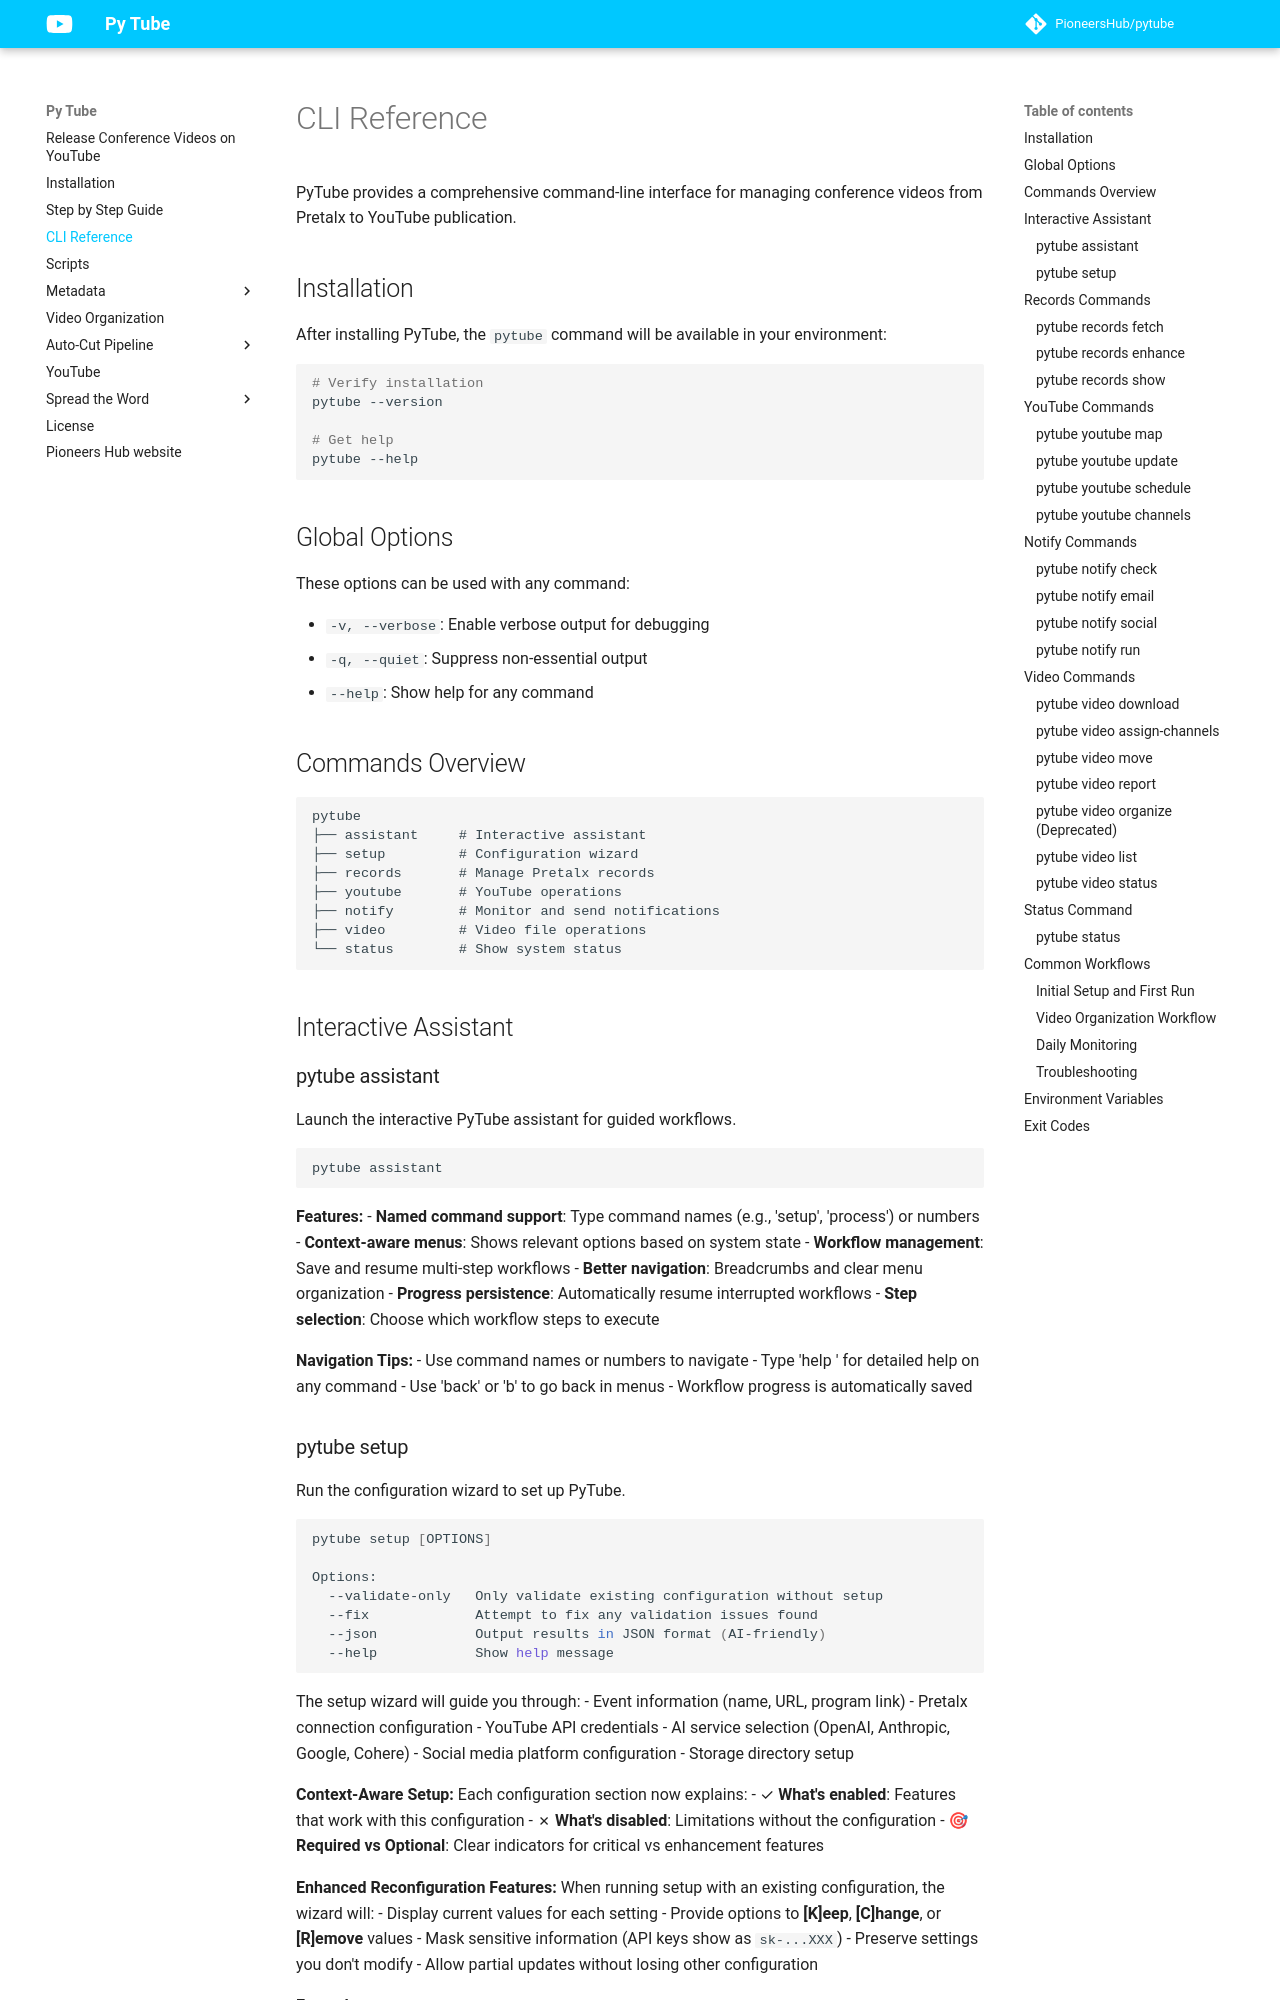

repository: PioneersHub/pytube · page: cli-reference/index.html · generator: mkdocs

# CLI Reference

PyTube provides a comprehensive command-line interface for managing conference videos from Pretalx to YouTube publication.

## Installation

After installing PyTube, the `pytube` command will be available in your environment:

```bash
# Verify installation
pytube --version

# Get help
pytube --help
```

## Global Options

These options can be used with any command:

- `-v, --verbose`: Enable verbose output for debugging
- `-q, --quiet`: Suppress non-essential output
- `--help`: Show help for any command

## Commands Overview

```
pytube
├── assistant     # Interactive assistant
├── setup         # Configuration wizard
├── records       # Manage Pretalx records
├── youtube       # YouTube operations
├── notify        # Monitor and send notifications
├── video         # Video file operations
└── status        # Show system status
```

## Interactive Assistant

### pytube assistant

Launch the interactive PyTube assistant for guided workflows.

```bash
pytube assistant
```

**Features:**
- **Named command support**: Type command names (e.g., 'setup', 'process') or numbers
- **Context-aware menus**: Shows relevant options based on system state
- **Workflow management**: Save and resume multi-step workflows
- **Better navigation**: Breadcrumbs and clear menu organization
- **Progress persistence**: Automatically resume interrupted workflows
- **Step selection**: Choose which workflow steps to execute

**Navigation Tips:**
- Use command names or numbers to navigate
- Type 'help <command>' for detailed help on any command
- Use 'back' or 'b' to go back in menus
- Workflow progress is automatically saved
